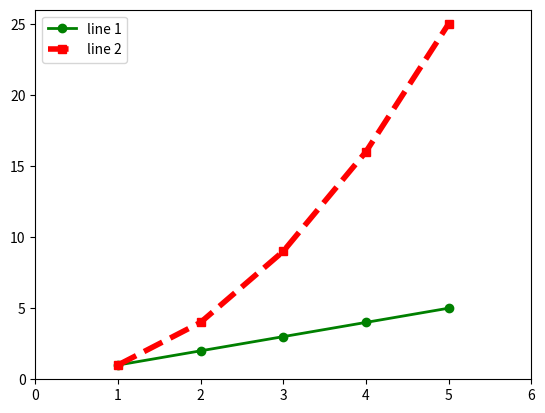

Recreate this plot in Python.
import matplotlib.pyplot as plt
plt.plot([1,2,3,4,5], [1,2,3,4,5],  'go-', label='line 1', linewidth=2 )

plt.plot([1,2,3,4,5], [1,4,9,16,25], 'rs--',label='line 2', linewidth=4 )
plt.axis([0, 6, 0, 26])
plt.legend(loc="upper left")
plt.show()